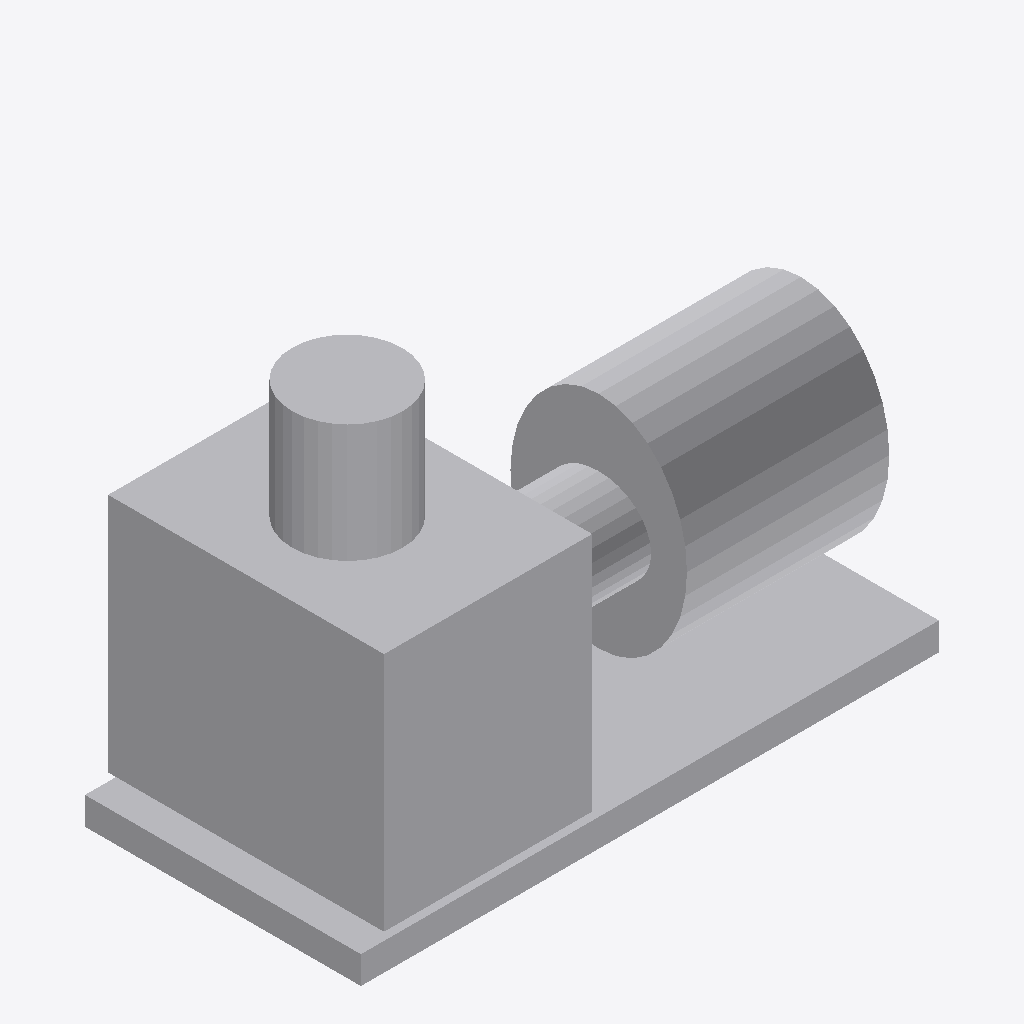
Isometric view of an IFC building model (IFC-SPF (STEP), schema IFC4, length unit millimetre), seen from the south-west, elements coloured by IFC class: 5 other elements (light grey).
Extent 1.8 m × 0.8 m × 1.2 m (x, y, z). Storeys (1): Implantacion conceptual at 0.00 m. Elements (5): 5 IfcBuildingElementProxy.

HEADER;
FILE_DESCRIPTION(('Diseno conceptual sintetico DRAFT'),'2;1');
FILE_NAME('BC-P103-A.ifc','2026-11-16T00:00:00',('TrazIA-3D'),('TrazIA-3D'),'TrazIA-3D','TrazIA-3D','DRAFT');
FILE_SCHEMA(('IFC4'));
ENDSEC;
DATA;
#7=IFCPROJECT('0CVEpl2wd52B6Nn42SY0Qs',$,'BC-P103','Diseno conceptual sintetico',$,'Bomba horizontal de engranajes','DRAFT',(#6),#5);
#8=IFCSITE('1DCzbLOTO29Vr00obQs352',$,'Catalogo sintetico',$,$,#3,$,$,.ELEMENT.,$,$,$,$,$);
#9=IFCBUILDING('0asfIpbjrR4GiUyOtjxzIv',$,'Equipos de proceso',$,$,#3,$,$,.ELEMENT.,$,$,$);
#10=IFCBUILDINGSTOREY('2K5da2qNwSNRjYkRpe8CYl',$,'Implantacion conceptual',$,$,#3,$,$,.ELEMENT.,0.0);
#23=IFCBUILDINGELEMENTPROXY('0UrG8XaFkA3QCcsr9v_syI',$,'Carcasa de engranajes','Componente exterior conceptual DRAFT','pump',#3,#22,'BC-P103',$);
#33=IFCBUILDINGELEMENTPROXY('0nkREwJGU$Zck_Ga24o4m1',$,'Motor','Componente exterior conceptual DRAFT','pump',#3,#32,'BC-P103',$);
#18=IFCBUILDINGELEMENTPROXY('0_4sfz4dqeDbLWh1Al3sSj',$,'Bancada','Componente exterior conceptual DRAFT','pump',#3,#17,'BC-P103',$);
#38=IFCBUILDINGELEMENTPROXY('0AA9q$j4kOSH3Bzc0FhS_v',$,'Boquilla superior','Componente exterior conceptual DRAFT','pump',#3,#37,'BC-P103',$);
#28=IFCBUILDINGELEMENTPROXY('1PdvSGJCrEp9yvOV1Zbz0f',$,'Acoplamiento','Componente exterior conceptual DRAFT','pump',#3,#27,'BC-P103',$);
ENDSEC;
